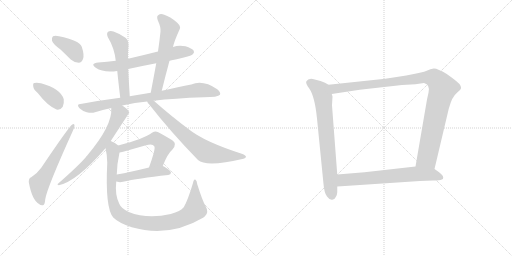
t = 0.00 s
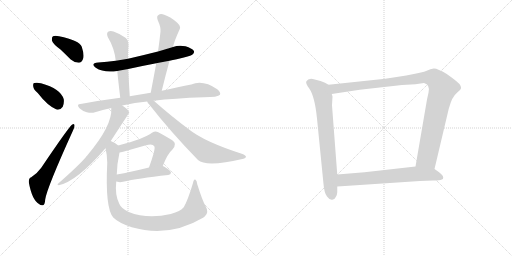
t = 2.34 s
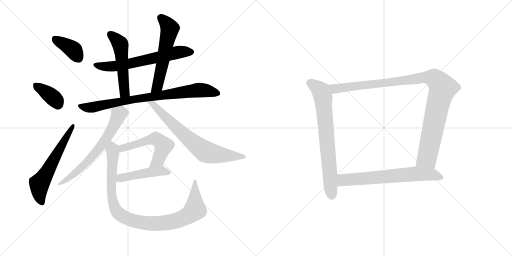
t = 4.68 s
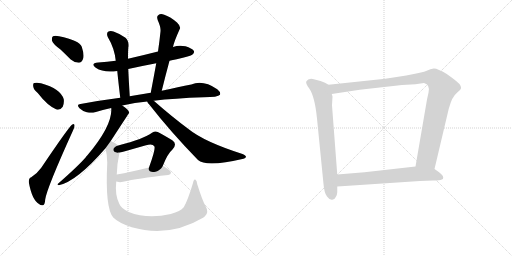
t = 7.02 s
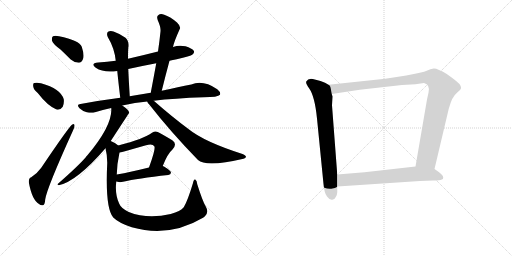
t = 9.36 s
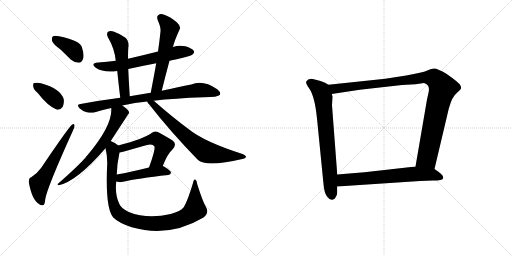
t = 11.70 s

The animated SVG that drew these frames (rendered in a browser with its animation timeline set to each time). Animation: 15 CSS @keyframes rules; one cycle of 11.70 s.

<svg version="1.1" viewBox="0 0 2048 1024" xmlns="http://www.w3.org/2000/svg">
  <g stroke="lightgray" stroke-dasharray="1,1" stroke-width="1" transform="scale(4, 4)">
    <line x1="0" y1="0" x2="256" y2="256"></line>
    <line x1="256" y1="0" x2="0" y2="256"></line>
    <line x1="128" y1="0" x2="128" y2="256"></line>
    <line x1="0" y1="128" x2="256" y2="128"></line>
    <line x1="256" y1="0" x2="512" y2="256"></line>
    <line x1="512" y1="0" x2="256" y2="256"></line>
    <line x1="384" y1="0" x2="384" y2="256"></line>
    <line x1="256" y1="128" x2="512" y2="128"></line>
  </g>
<g transform="scale(1, -1) translate(0, -850)">
   <style type="text/css">
    @keyframes keyframes0 {
      from {
       stroke: black;
       stroke-dashoffset: 381;
       stroke-width: 128;
       }
       55% {
       animation-timing-function: step-end;
       stroke: black;
       stroke-dashoffset: 0;
       stroke-width: 128;
       }
       to {
       stroke: black;
       stroke-width: 1024;
       }
       }
       #make-me-a-hanzi-animation-0 {
         animation: keyframes0 0.560059s both;
         animation-delay: 0.000000s;
         animation-timing-function: linear;
       }
    @keyframes keyframes1 {
      from {
       stroke: black;
       stroke-dashoffset: 371;
       stroke-width: 128;
       }
       55% {
       animation-timing-function: step-end;
       stroke: black;
       stroke-dashoffset: 0;
       stroke-width: 128;
       }
       to {
       stroke: black;
       stroke-width: 1024;
       }
       }
       #make-me-a-hanzi-animation-1 {
         animation: keyframes1 0.551921s both;
         animation-delay: 0.560059s;
         animation-timing-function: linear;
       }
    @keyframes keyframes2 {
      from {
       stroke: black;
       stroke-dashoffset: 602;
       stroke-width: 128;
       }
       66% {
       animation-timing-function: step-end;
       stroke: black;
       stroke-dashoffset: 0;
       stroke-width: 128;
       }
       to {
       stroke: black;
       stroke-width: 1024;
       }
       }
       #make-me-a-hanzi-animation-2 {
         animation: keyframes2 0.739909s both;
         animation-delay: 1.111979s;
         animation-timing-function: linear;
       }
    @keyframes keyframes3 {
      from {
       stroke: black;
       stroke-dashoffset: 642;
       stroke-width: 128;
       }
       68% {
       animation-timing-function: step-end;
       stroke: black;
       stroke-dashoffset: 0;
       stroke-width: 128;
       }
       to {
       stroke: black;
       stroke-width: 1024;
       }
       }
       #make-me-a-hanzi-animation-3 {
         animation: keyframes3 0.772461s both;
         animation-delay: 1.851888s;
         animation-timing-function: linear;
       }
    @keyframes keyframes4 {
      from {
       stroke: black;
       stroke-dashoffset: 524;
       stroke-width: 128;
       }
       63% {
       animation-timing-function: step-end;
       stroke: black;
       stroke-dashoffset: 0;
       stroke-width: 128;
       }
       to {
       stroke: black;
       stroke-width: 1024;
       }
       }
       #make-me-a-hanzi-animation-4 {
         animation: keyframes4 0.676432s both;
         animation-delay: 2.624349s;
         animation-timing-function: linear;
       }
    @keyframes keyframes5 {
      from {
       stroke: black;
       stroke-dashoffset: 576;
       stroke-width: 128;
       }
       65% {
       animation-timing-function: step-end;
       stroke: black;
       stroke-dashoffset: 0;
       stroke-width: 128;
       }
       to {
       stroke: black;
       stroke-width: 1024;
       }
       }
       #make-me-a-hanzi-animation-5 {
         animation: keyframes5 0.718750s both;
         animation-delay: 3.300781s;
         animation-timing-function: linear;
       }
    @keyframes keyframes6 {
      from {
       stroke: black;
       stroke-dashoffset: 816;
       stroke-width: 128;
       }
       73% {
       animation-timing-function: step-end;
       stroke: black;
       stroke-dashoffset: 0;
       stroke-width: 128;
       }
       to {
       stroke: black;
       stroke-width: 1024;
       }
       }
       #make-me-a-hanzi-animation-6 {
         animation: keyframes6 0.914062s both;
         animation-delay: 4.019531s;
         animation-timing-function: linear;
       }
    @keyframes keyframes7 {
      from {
       stroke: black;
       stroke-dashoffset: 667;
       stroke-width: 128;
       }
       68% {
       animation-timing-function: step-end;
       stroke: black;
       stroke-dashoffset: 0;
       stroke-width: 128;
       }
       to {
       stroke: black;
       stroke-width: 1024;
       }
       }
       #make-me-a-hanzi-animation-7 {
         animation: keyframes7 0.792806s both;
         animation-delay: 4.933594s;
         animation-timing-function: linear;
       }
    @keyframes keyframes8 {
      from {
       stroke: black;
       stroke-dashoffset: 714;
       stroke-width: 128;
       }
       70% {
       animation-timing-function: step-end;
       stroke: black;
       stroke-dashoffset: 0;
       stroke-width: 128;
       }
       to {
       stroke: black;
       stroke-width: 1024;
       }
       }
       #make-me-a-hanzi-animation-8 {
         animation: keyframes8 0.831055s both;
         animation-delay: 5.726400s;
         animation-timing-function: linear;
       }
    @keyframes keyframes9 {
      from {
       stroke: black;
       stroke-dashoffset: 548;
       stroke-width: 128;
       }
       64% {
       animation-timing-function: step-end;
       stroke: black;
       stroke-dashoffset: 0;
       stroke-width: 128;
       }
       to {
       stroke: black;
       stroke-width: 1024;
       }
       }
       #make-me-a-hanzi-animation-9 {
         animation: keyframes9 0.695964s both;
         animation-delay: 6.557454s;
         animation-timing-function: linear;
       }
    @keyframes keyframes10 {
      from {
       stroke: black;
       stroke-dashoffset: 467;
       stroke-width: 128;
       }
       60% {
       animation-timing-function: step-end;
       stroke: black;
       stroke-dashoffset: 0;
       stroke-width: 128;
       }
       to {
       stroke: black;
       stroke-width: 1024;
       }
       }
       #make-me-a-hanzi-animation-10 {
         animation: keyframes10 0.630046s both;
         animation-delay: 7.253418s;
         animation-timing-function: linear;
       }
    @keyframes keyframes11 {
      from {
       stroke: black;
       stroke-dashoffset: 985;
       stroke-width: 128;
       }
       76% {
       animation-timing-function: step-end;
       stroke: black;
       stroke-dashoffset: 0;
       stroke-width: 128;
       }
       to {
       stroke: black;
       stroke-width: 1024;
       }
       }
       #make-me-a-hanzi-animation-11 {
         animation: keyframes11 1.051595s both;
         animation-delay: 7.883464s;
         animation-timing-function: linear;
       }
    @keyframes keyframes12 {
      from {
       stroke: black;
       stroke-dashoffset: 735;
       stroke-width: 128;
       }
       71% {
       animation-timing-function: step-end;
       stroke: black;
       stroke-dashoffset: 0;
       stroke-width: 128;
       }
       to {
       stroke: black;
       stroke-width: 1024;
       }
       }
       #make-me-a-hanzi-animation-12 {
         animation: keyframes12 0.848145s both;
         animation-delay: 8.935059s;
         animation-timing-function: linear;
       }
    @keyframes keyframes13 {
      from {
       stroke: black;
       stroke-dashoffset: 1062;
       stroke-width: 128;
       }
       78% {
       animation-timing-function: step-end;
       stroke: black;
       stroke-dashoffset: 0;
       stroke-width: 128;
       }
       to {
       stroke: black;
       stroke-width: 1024;
       }
       }
       #make-me-a-hanzi-animation-13 {
         animation: keyframes13 1.114258s both;
         animation-delay: 9.783203s;
         animation-timing-function: linear;
       }
    @keyframes keyframes14 {
      from {
       stroke: black;
       stroke-dashoffset: 674;
       stroke-width: 128;
       }
       69% {
       animation-timing-function: step-end;
       stroke: black;
       stroke-dashoffset: 0;
       stroke-width: 128;
       }
       to {
       stroke: black;
       stroke-width: 1024;
       }
       }
       #make-me-a-hanzi-animation-14 {
         animation: keyframes14 0.798503s both;
         animation-delay: 10.897461s;
         animation-timing-function: linear;
       }
</style>
<path d="M 242 652 Q 261 634 283 612 Q 298 599 315 599 Q 327 600 332 614 Q 338 630 327 663 Q 318 688 236 705 Q 220 709 212 705 Q 206 701 208 687 Q 212 674 242 652 Z" fill="lightgray"></path> 
<path d="M 151 478 Q 190 427 226 412 Q 242 409 251 423 Q 257 436 255 453 Q 243 495 164 517 Q 148 521 137 518 Q 131 517 133 504 Q 134 492 151 478 Z" fill="lightgray"></path> 
<path d="M 125 141 Q 115 138 115 122 Q 128 50 156 34 Q 163 27 172 29 Q 179 30 181 53 Q 188 99 292 328 Q 299 343 298 348 Q 298 358 289 352 Q 277 345 165 179 Q 152 160 125 141 Z" fill="lightgray"></path> 
<path d="M 678 607 Q 691 611 707 613 Q 762 625 770 632 Q 779 639 775 647 Q 768 657 742 665 Q 715 671 692 662 L 632 644 Q 569 628 512 615 L 463 607 Q 429 603 393 600 Q 359 596 383 579 Q 414 558 469 566 L 513 574 Q 567 586 625 597 L 678 607 Z" fill="lightgray"></path> 
<path d="M 512 615 Q 512 655 514 666 Q 515 688 502 699 Q 480 715 454 724 Q 441 728 432 723 Q 425 716 431 702 Q 458 657 463 607 L 469 566 Q 473 526 481 459 C 485 429 521 435 519 465 Q 515 529 513 574 L 512 615 Z" fill="lightgray"></path> 
<path d="M 647 487 Q 662 548 678 607 L 692 662 Q 696 683 719 734 Q 725 743 708 760 Q 680 784 657 791 Q 642 797 634 790 Q 625 786 631 769 Q 644 741 642 724 Q 638 685 632 644 L 625 597 Q 615 542 603 479 C 597 450 640 458 647 487 Z" fill="lightgray"></path> 
<path d="M 489 428 Q 540 440 589 444 L 615 447 Q 696 457 815 461 Q 872 461 880 471 Q 884 481 869 493 Q 812 532 765 512 Q 716 502 647 487 L 603 479 Q 590 478 579 475 Q 548 471 519 465 L 481 459 Q 403 449 322 434 Q 304 433 318 417 Q 331 405 347 401 Q 366 397 380 401 Q 410 411 445 418 L 489 428 Z" fill="lightgray"></path> 
<path d="M 443 286 Q 516 398 517 399 Q 514 412 489 428 C 464 445 445 448 445 418 Q 451 349 348 227 Q 345 226 344 222 Q 313 186 233 116 Q 226 112 235 109 Q 307 124 422 257 L 443 286 Z" fill="lightgray"></path> 
<path d="M 589 444 Q 590 438 597 432 Q 682 323 792 210 Q 825 180 974 215 Q 983 218 984 223 Q 984 227 970 234 Q 817 283 755 333 Q 689 382 615 447 C 592 467 572 469 589 444 Z" fill="lightgray"></path> 
<path d="M 651 186 Q 670 235 689 251 Q 711 275 689 289 Q 631 325 623 324 Q 616 324 608 319 Q 577 295 473 268 C 444 260 448 235 478 240 Q 488 241 500 245 Q 545 258 584 269 Q 611 276 617 265 Q 621 261 614 235 Q 607 210 596 180 C 586 152 640 158 651 186 Z" fill="lightgray"></path> 
<path d="M 465 124 Q 468 124 470 123 Q 480 120 492 123 Q 549 136 673 150 Q 683 151 684 159 Q 685 166 656 184 Q 653 185 651 186 C 640 191 625 187 596 180 Q 523 162 467 152 C 437 147 436 130 465 124 Z" fill="lightgray"></path> 
<path d="M 823 24 Q 810 46 789 113 Q 788 128 781 132 Q 775 135 772 118 Q 750 45 735 21 Q 722 5 683 -6 Q 590 -28 515 2 Q 484 17 477 35 Q 459 71 465 124 L 467 152 Q 468 195 478 240 C 482 262 482 262 473 268 Q 463 278 443 286 C 416 300 416 286 422 257 Q 429 229 429 199 Q 420 18 453 -20 Q 475 -42 527 -59 Q 677 -102 814 -20 Q 815 -17 819 -16 Q 837 0 823 24 Z" fill="lightgray"></path> 
<path d="M 1314 511 L 1300 519 L 1282 526 L 1259 532 Q 1234 540 1225 524 Q 1222 516 1237 496 Q 1259 465 1268 376 L 1294 114 Q 1297 78 1308 64 Q 1319 49 1329 51 Q 1339 52 1343 62 Q 1349 72 1349 81 L 1349 104 L 1349 152 L 1328 429 L 1330 464 L 1327 474 C 1322 504 1322 507 1314 511 Z" fill="lightgray"></path> 
<path d="M 1738 174 L 1795 415 L 1803 440 Q 1809 457 1814 462 Q 1818 470 1830 481 Q 1843 492 1844 497 Q 1845 502 1841 509 Q 1837 519 1787 554 Q 1749 577 1735 576 Q 1722 574 1707 567 Q 1692 560 1625 548 L 1541 535 L 1314 511 C 1284 508 1297 469 1327 474 L 1439 491 L 1608 510 L 1662 513 L 1696 518 Q 1722 511 1714 479 L 1708 452 L 1662 184 C 1657 154 1731 145 1738 174 Z" fill="lightgray"></path> 
<path d="M 1680 126 L 1732 128 Q 1748 128 1762 130 Q 1776 132 1772 144 Q 1771 150 1755 162 L 1738 174 L 1662 184 L 1458 161 L 1349 152 C 1319 150 1319 102 1349 104 L 1680 126 Z" fill="lightgray"></path> 
      <clipPath id="make-me-a-hanzi-clip-0">
      <path d="M 242 652 Q 261 634 283 612 Q 298 599 315 599 Q 327 600 332 614 Q 338 630 327 663 Q 318 688 236 705 Q 220 709 212 705 Q 206 701 208 687 Q 212 674 242 652 Z" fill="lightgray"></path>
      </clipPath>
      <path clip-path="url(#make-me-a-hanzi-clip-0)" d="M 219 696 L 293 651 L 313 618 " fill="none" id="make-me-a-hanzi-animation-0" stroke-dasharray="253 506" stroke-linecap="round"></path>

      <clipPath id="make-me-a-hanzi-clip-1">
      <path d="M 151 478 Q 190 427 226 412 Q 242 409 251 423 Q 257 436 255 453 Q 243 495 164 517 Q 148 521 137 518 Q 131 517 133 504 Q 134 492 151 478 Z" fill="lightgray"></path>
      </clipPath>
      <path clip-path="url(#make-me-a-hanzi-clip-1)" d="M 144 508 L 208 464 L 231 434 " fill="none" id="make-me-a-hanzi-animation-1" stroke-dasharray="243 486" stroke-linecap="round"></path>

      <clipPath id="make-me-a-hanzi-clip-2">
      <path d="M 125 141 Q 115 138 115 122 Q 128 50 156 34 Q 163 27 172 29 Q 179 30 181 53 Q 188 99 292 328 Q 299 343 298 348 Q 298 358 289 352 Q 277 345 165 179 Q 152 160 125 141 Z" fill="lightgray"></path>
      </clipPath>
      <path clip-path="url(#make-me-a-hanzi-clip-2)" d="M 168 38 L 158 66 L 157 115 L 292 346 " fill="none" id="make-me-a-hanzi-animation-2" stroke-dasharray="474 948" stroke-linecap="round"></path>

      <clipPath id="make-me-a-hanzi-clip-3">
      <path d="M 678 607 Q 691 611 707 613 Q 762 625 770 632 Q 779 639 775 647 Q 768 657 742 665 Q 715 671 692 662 L 632 644 Q 569 628 512 615 L 463 607 Q 429 603 393 600 Q 359 596 383 579 Q 414 558 469 566 L 513 574 Q 567 586 625 597 L 678 607 Z" fill="lightgray"></path>
      </clipPath>
      <path clip-path="url(#make-me-a-hanzi-clip-3)" d="M 385 591 L 416 584 L 458 585 L 722 643 L 764 642 " fill="none" id="make-me-a-hanzi-animation-3" stroke-dasharray="514 1028" stroke-linecap="round"></path>

      <clipPath id="make-me-a-hanzi-clip-4">
      <path d="M 512 615 Q 512 655 514 666 Q 515 688 502 699 Q 480 715 454 724 Q 441 728 432 723 Q 425 716 431 702 Q 458 657 463 607 L 469 566 Q 473 526 481 459 C 485 429 521 435 519 465 Q 515 529 513 574 L 512 615 Z" fill="lightgray"></path>
      </clipPath>
      <path clip-path="url(#make-me-a-hanzi-clip-4)" d="M 440 715 L 482 671 L 497 489 L 497 479 L 486 469 " fill="none" id="make-me-a-hanzi-animation-4" stroke-dasharray="396 792" stroke-linecap="round"></path>

      <clipPath id="make-me-a-hanzi-clip-5">
      <path d="M 647 487 Q 662 548 678 607 L 692 662 Q 696 683 719 734 Q 725 743 708 760 Q 680 784 657 791 Q 642 797 634 790 Q 625 786 631 769 Q 644 741 642 724 Q 638 685 632 644 L 625 597 Q 615 542 603 479 C 597 450 640 458 647 487 Z" fill="lightgray"></path>
      </clipPath>
      <path clip-path="url(#make-me-a-hanzi-clip-5)" d="M 643 778 L 663 761 L 679 736 L 630 505 L 609 486 " fill="none" id="make-me-a-hanzi-animation-5" stroke-dasharray="448 896" stroke-linecap="round"></path>

      <clipPath id="make-me-a-hanzi-clip-6">
      <path d="M 489 428 Q 540 440 589 444 L 615 447 Q 696 457 815 461 Q 872 461 880 471 Q 884 481 869 493 Q 812 532 765 512 Q 716 502 647 487 L 603 479 Q 590 478 579 475 Q 548 471 519 465 L 481 459 Q 403 449 322 434 Q 304 433 318 417 Q 331 405 347 401 Q 366 397 380 401 Q 410 411 445 418 L 489 428 Z" fill="lightgray"></path>
      </clipPath>
      <path clip-path="url(#make-me-a-hanzi-clip-6)" d="M 320 426 L 371 421 L 529 453 L 799 490 L 873 476 " fill="none" id="make-me-a-hanzi-animation-6" stroke-dasharray="688 1376" stroke-linecap="round"></path>

      <clipPath id="make-me-a-hanzi-clip-7">
      <path d="M 443 286 Q 516 398 517 399 Q 514 412 489 428 C 464 445 445 448 445 418 Q 451 349 348 227 Q 345 226 344 222 Q 313 186 233 116 Q 226 112 235 109 Q 307 124 422 257 L 443 286 Z" fill="lightgray"></path>
      </clipPath>
      <path clip-path="url(#make-me-a-hanzi-clip-7)" d="M 511 402 L 476 393 L 435 308 L 360 212 L 287 146 L 257 125 L 242 122 L 239 114 " fill="none" id="make-me-a-hanzi-animation-7" stroke-dasharray="539 1078" stroke-linecap="round"></path>

      <clipPath id="make-me-a-hanzi-clip-8">
      <path d="M 589 444 Q 590 438 597 432 Q 682 323 792 210 Q 825 180 974 215 Q 983 218 984 223 Q 984 227 970 234 Q 817 283 755 333 Q 689 382 615 447 C 592 467 572 469 589 444 Z" fill="lightgray"></path>
      </clipPath>
      <path clip-path="url(#make-me-a-hanzi-clip-8)" d="M 596 440 L 613 433 L 718 327 L 817 246 L 875 231 L 977 222 " fill="none" id="make-me-a-hanzi-animation-8" stroke-dasharray="586 1172" stroke-linecap="round"></path>

      <clipPath id="make-me-a-hanzi-clip-9">
      <path d="M 651 186 Q 670 235 689 251 Q 711 275 689 289 Q 631 325 623 324 Q 616 324 608 319 Q 577 295 473 268 C 444 260 448 235 478 240 Q 488 241 500 245 Q 545 258 584 269 Q 611 276 617 265 Q 621 261 614 235 Q 607 210 596 180 C 586 152 640 158 651 186 Z" fill="lightgray"></path>
      </clipPath>
      <path clip-path="url(#make-me-a-hanzi-clip-9)" d="M 482 248 L 491 258 L 524 269 L 623 295 L 644 281 L 653 265 L 631 208 L 602 186 " fill="none" id="make-me-a-hanzi-animation-9" stroke-dasharray="420 840" stroke-linecap="round"></path>

      <clipPath id="make-me-a-hanzi-clip-10">
      <path d="M 465 124 Q 468 124 470 123 Q 480 120 492 123 Q 549 136 673 150 Q 683 151 684 159 Q 685 166 656 184 Q 653 185 651 186 C 640 191 625 187 596 180 Q 523 162 467 152 C 437 147 436 130 465 124 Z" fill="lightgray"></path>
      </clipPath>
      <path clip-path="url(#make-me-a-hanzi-clip-10)" d="M 469 131 L 489 140 L 592 160 L 646 167 L 675 159 " fill="none" id="make-me-a-hanzi-animation-10" stroke-dasharray="339 678" stroke-linecap="round"></path>

      <clipPath id="make-me-a-hanzi-clip-11">
      <path d="M 823 24 Q 810 46 789 113 Q 788 128 781 132 Q 775 135 772 118 Q 750 45 735 21 Q 722 5 683 -6 Q 590 -28 515 2 Q 484 17 477 35 Q 459 71 465 124 L 467 152 Q 468 195 478 240 C 482 262 482 262 473 268 Q 463 278 443 286 C 416 300 416 286 422 257 Q 429 229 429 199 Q 420 18 453 -20 Q 475 -42 527 -59 Q 677 -102 814 -20 Q 815 -17 819 -16 Q 837 0 823 24 Z" fill="lightgray"></path>
      </clipPath>
      <path clip-path="url(#make-me-a-hanzi-clip-11)" d="M 446 276 L 452 243 L 445 139 L 448 64 L 465 7 L 500 -21 L 560 -39 L 614 -45 L 697 -35 L 750 -14 L 780 11 L 780 126 " fill="none" id="make-me-a-hanzi-animation-11" stroke-dasharray="857 1714" stroke-linecap="round"></path>

      <clipPath id="make-me-a-hanzi-clip-12">
      <path d="M 1314 511 L 1300 519 L 1282 526 L 1259 532 Q 1234 540 1225 524 Q 1222 516 1237 496 Q 1259 465 1268 376 L 1294 114 Q 1297 78 1308 64 Q 1319 49 1329 51 Q 1339 52 1343 62 Q 1349 72 1349 81 L 1349 104 L 1349 152 L 1328 429 L 1330 464 L 1327 474 C 1322 504 1322 507 1314 511 Z" fill="lightgray"></path>
      </clipPath>
      <path clip-path="url(#make-me-a-hanzi-clip-12)" d="M 1237 520 L 1283 486 L 1292 459 L 1328 67 " fill="none" id="make-me-a-hanzi-animation-12" stroke-dasharray="607 1214" stroke-linecap="round"></path>

      <clipPath id="make-me-a-hanzi-clip-13">
      <path d="M 1738 174 L 1795 415 L 1803 440 Q 1809 457 1814 462 Q 1818 470 1830 481 Q 1843 492 1844 497 Q 1845 502 1841 509 Q 1837 519 1787 554 Q 1749 577 1735 576 Q 1722 574 1707 567 Q 1692 560 1625 548 L 1541 535 L 1314 511 C 1284 508 1297 469 1327 474 L 1439 491 L 1608 510 L 1662 513 L 1696 518 Q 1722 511 1714 479 L 1708 452 L 1662 184 C 1657 154 1731 145 1738 174 Z" fill="lightgray"></path>
      </clipPath>
      <path clip-path="url(#make-me-a-hanzi-clip-13)" d="M 1322 507 L 1345 495 L 1690 540 L 1726 540 L 1745 531 L 1771 497 L 1752 435 L 1708 218 L 1671 191 " fill="none" id="make-me-a-hanzi-animation-13" stroke-dasharray="934 1868" stroke-linecap="round"></path>

      <clipPath id="make-me-a-hanzi-clip-14">
      <path d="M 1680 126 L 1732 128 Q 1748 128 1762 130 Q 1776 132 1772 144 Q 1771 150 1755 162 L 1738 174 L 1662 184 L 1458 161 L 1349 152 C 1319 150 1319 102 1349 104 L 1680 126 Z" fill="lightgray"></path>
      </clipPath>
      <path clip-path="url(#make-me-a-hanzi-clip-14)" d="M 1357 110 L 1374 130 L 1666 155 L 1729 152 L 1763 140 " fill="none" id="make-me-a-hanzi-animation-14" stroke-dasharray="546 1092" stroke-linecap="round"></path>

</g>
</svg>
